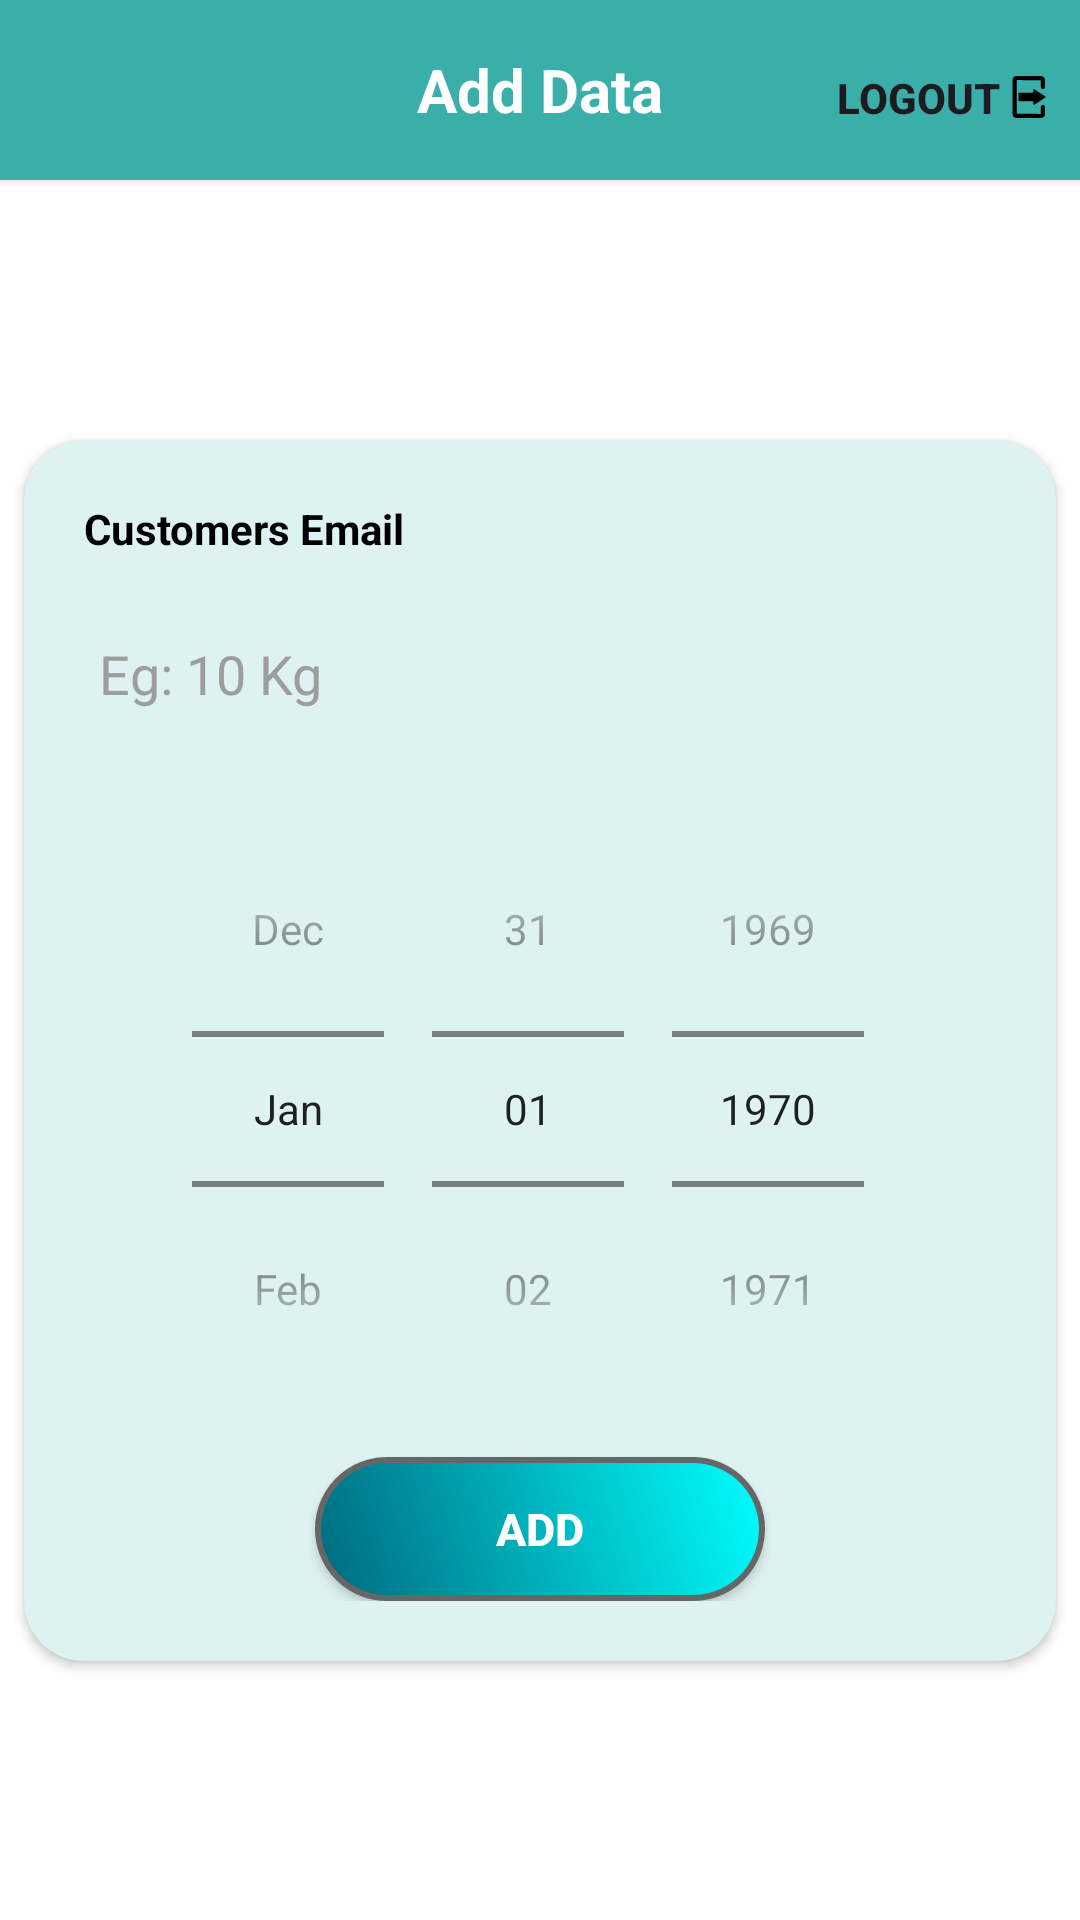

The Android layout XML behind this screen, and the referenced resources:
<!-- AndroidManifest.xml: application theme Theme.MyStore -->
<!-- res/layout/activity_customer_data.xml -->
<?xml version="1.0" encoding="utf-8"?>
<androidx.constraintlayout.widget.ConstraintLayout xmlns:android="http://schemas.android.com/apk/res/android"
    xmlns:app="http://schemas.android.com/apk/res-auto"
    xmlns:tools="http://schemas.android.com/tools"
    android:id="@+id/main"
    android:layout_width="match_parent"
    android:layout_height="match_parent"
    android:background="@color/white"
    tools:context=".CustomerData">
    <androidx.cardview.widget.CardView
        android:id="@+id/cardView"
        android:layout_width="match_parent"
        android:layout_height="60sp"
        android:background="@drawable/header_bar_background"
        app:cardBackgroundColor="@color/headerColour"
        app:cardCornerRadius="0sp"
        app:layout_constraintEnd_toEndOf="parent"
        app:layout_constraintStart_toStartOf="parent"
        app:layout_constraintTop_toTopOf="parent">

        <ImageButton
            android:id="@+id/backBTN"
            android:layout_width="wrap_content"
            android:layout_height="wrap_content"
            android:layout_gravity="center_vertical"
            android:layout_marginLeft="10sp"
            android:background="#00FFFFFF"
            android:contentDescription="Home"

            android:src="@drawable/back_btn"
            tools:ignore="TouchTargetSizeCheck" />
        <TextView
            android:layout_width="wrap_content"
            android:layout_height="wrap_content"
            android:text="Add Data"
            android:textStyle="bold"
            android:textColor="@color/white"
            android:textSize="20sp"
            android:layout_gravity="center"/>

        <androidx.appcompat.widget.LinearLayoutCompat
            android:layout_width="wrap_content"
            android:layout_height="wrap_content"
            android:background="#00FFFFFF"
            android:layout_marginTop="20sp"
            android:layout_marginRight="10sp"
            android:layout_gravity="end"
            android:orientation="horizontal">

            <androidx.appcompat.widget.AppCompatButton
                android:id="@+id/logoutBtn"
                android:layout_width="60sp"
                android:layout_height="25sp"
                android:background="#00FFFFFF"
                android:text="Logout"
                android:textStyle="bold"
                tools:ignore="TouchTargetSizeCheck" />

            
            
            
            
            
            
            
            

            <ImageView
                android:layout_width="wrap_content"
                android:layout_height="wrap_content"
                android:layout_gravity="center_vertical"
                android:src="@drawable/logout_btn" />
        </androidx.appcompat.widget.LinearLayoutCompat>
    </androidx.cardview.widget.CardView>

    <androidx.cardview.widget.CardView
        android:id="@+id/loginCard"
        android:layout_width="match_parent"
        android:layout_height="wrap_content"
        android:layout_margin="8sp"
        app:cardBackgroundColor="@color/loginbgColour"
        app:cardCornerRadius="20sp"
        app:layout_constraintBottom_toBottomOf="parent"
        app:layout_constraintEnd_toEndOf="parent"
        app:layout_constraintStart_toStartOf="parent"
        app:layout_constraintTop_toBottomOf="@+id/cardView"
        tools:ignore="MissingConstraints">

        <androidx.appcompat.widget.LinearLayoutCompat
            android:layout_width="match_parent"
            android:layout_height="match_parent"
            android:layout_marginTop="20sp"
            android:layout_marginBottom="20sp"
            android:gravity="center_vertical"
            android:orientation="vertical">


            <TextView
                android:id="@+id/customerEmail"
                android:layout_width="wrap_content"
                android:layout_height="wrap_content"
                android:layout_marginStart="20sp"
                android:textColor="@color/black"
                android:text="Customers Email"
                android:textStyle="bold" />

            <EditText
                android:id="@+id/customerWeight"
                android:layout_width="match_parent"
                android:layout_height="wrap_content"
                android:layout_margin="15sp"
                android:background="@drawable/edittext_background"
                android:hint="Eg: 10 Kg"
                android:inputType="numberDecimal"
                android:textColor="@color/black"
                android:textColorHint="@color/textHintColour"
                android:minHeight="48dp"
                android:padding="10sp" />

            <TextView
                android:layout_width="wrap_content"
                android:layout_height="wrap_content"
                android:layout_marginStart="20sp"
                android:textColor="@color/black"
                android:text="Select Date"
                android:visibility="gone"
                android:textStyle="bold" />



            <DatePicker
                android:id="@+id/datePicker"
                android:layout_width="match_parent"
                android:layout_height="wrap_content"
                android:calendarTextColor="@color/black"
                android:calendarViewShown="false"
                android:datePickerMode="spinner"
                android:theme="@style/ThemeOverlay.AppCompat.Light"
                android:outlineSpotShadowColor="@color/black"
                android:visibility="visible"/>
            <ProgressBar
                android:id="@+id/progressBar1"
                android:layout_width="match_parent"
                android:layout_height="wrap_content"
                android:visibility="gone"/>



            <androidx.appcompat.widget.AppCompatButton
                android:id="@+id/addBtn"
                android:layout_width="150sp"
                android:layout_height="wrap_content"
                android:layout_gravity="center_horizontal"
                android:layout_marginTop="10sp"
                android:background="@drawable/button_background"
                android:elevation="5dp"
                android:text="Add"
                android:textColor="@color/white"
                android:textSize="15sp"
                android:textStyle="bold" />

        </androidx.appcompat.widget.LinearLayoutCompat>
    </androidx.cardview.widget.CardView>

</androidx.constraintlayout.widget.ConstraintLayout>
<!-- resources referenced by this layout -->
<resources>
  <color name="black">#FF000000</color>
  <color name="headerColour">#3AAFA9</color>
  <color name="loginbgColour">#DEF2F1</color>
  <color name="textHintColour">#9D9D9D</color>
  <color name="white">#FFFFFFFF</color>
  <!-- drawable button_background (drawable) -->
  <?xml version="1.0" encoding="utf-8"?>
  <shape xmlns:android="http://schemas.android.com/apk/res/android">
  
  <gradient android:type="linear" android:startColor="#00697D" android:endColor="#00FFFF" android:angle="45"/>
  <stroke android:width="2dp" android:color="#676666" android:dashWidth="10dp" android:dashGap="0dp"/>
  <corners android:radius="30sp"/>
  </shape>
  <!-- drawable header_bar_background (drawable) -->
  <?xml version="1.0" encoding="utf-8"?>
  <shape xmlns:android="http://schemas.android.com/apk/res/android">
      <solid android:color="@color/headerColour"/>
      <corners android:bottomRightRadius="10sp" android:bottomLeftRadius="10sp"/>"
  </shape>
  <!-- drawable logout_btn (drawable) -->
  <vector xmlns:android="http://schemas.android.com/apk/res/android"
      android:width="14dp"
      android:height="14dp"
      android:viewportWidth="64"
      android:viewportHeight="64">
    <path
        android:fillColor="#FF000000"
        android:pathData="M53.22,43.92c-1.73,0 -3.13,1.41 -3.13,3.13l-0.07,10.68 -36.79,-0.07 0.07,-51.39 36.79,0.07v10.6c0,1.73 1.4,3.14 3.13,3.14s3.14,-1.41 3.14,-3.14V5.85c0,-3.23 -2.63,-5.85 -5.85,-5.85h-37.7C9.57,0 6.95,2.62 6.95,5.85v52.3c0,3.23 2.62,5.85 5.85,5.85h37.7c3.22,0 5.85,-2.62 5.85,-5.85V47.06c0,-1.73 -1.41,-3.14 -3.13,-3.14z"/>
    <path
        android:fillColor="#FF000000"
        android:pathData="M56.49,30.98 L40.44,20.36c-0.38,-0.25 -0.86,-0.27 -1.26,-0.05 -0.4,0.21 -0.64,0.62 -0.64,1.08v4.24H16.4a0.49,0.49 0,0 0,-0.49 0.49v11.76c0,0.27 0.22,0.49 0.49,0.49h22.14v4.25c0,0.45 0.24,0.86 0.64,1.08 0.19,0.1 0.39,0.14 0.59,0.14 0.23,0 0.47,-0.06 0.67,-0.2L56.5,33.02c0.34,-0.22 0.55,-0.61 0.55,-1.02s-0.22,-0.8 -0.56,-1.02z"/>
  </vector>
  <style name="Theme.MyStore" parent="Base.Theme.MyStore" />
  <style name="Base.Theme.MyStore" parent="Theme.Material3.DayNight.NoActionBar">
          
          
      </style>
</resources>
